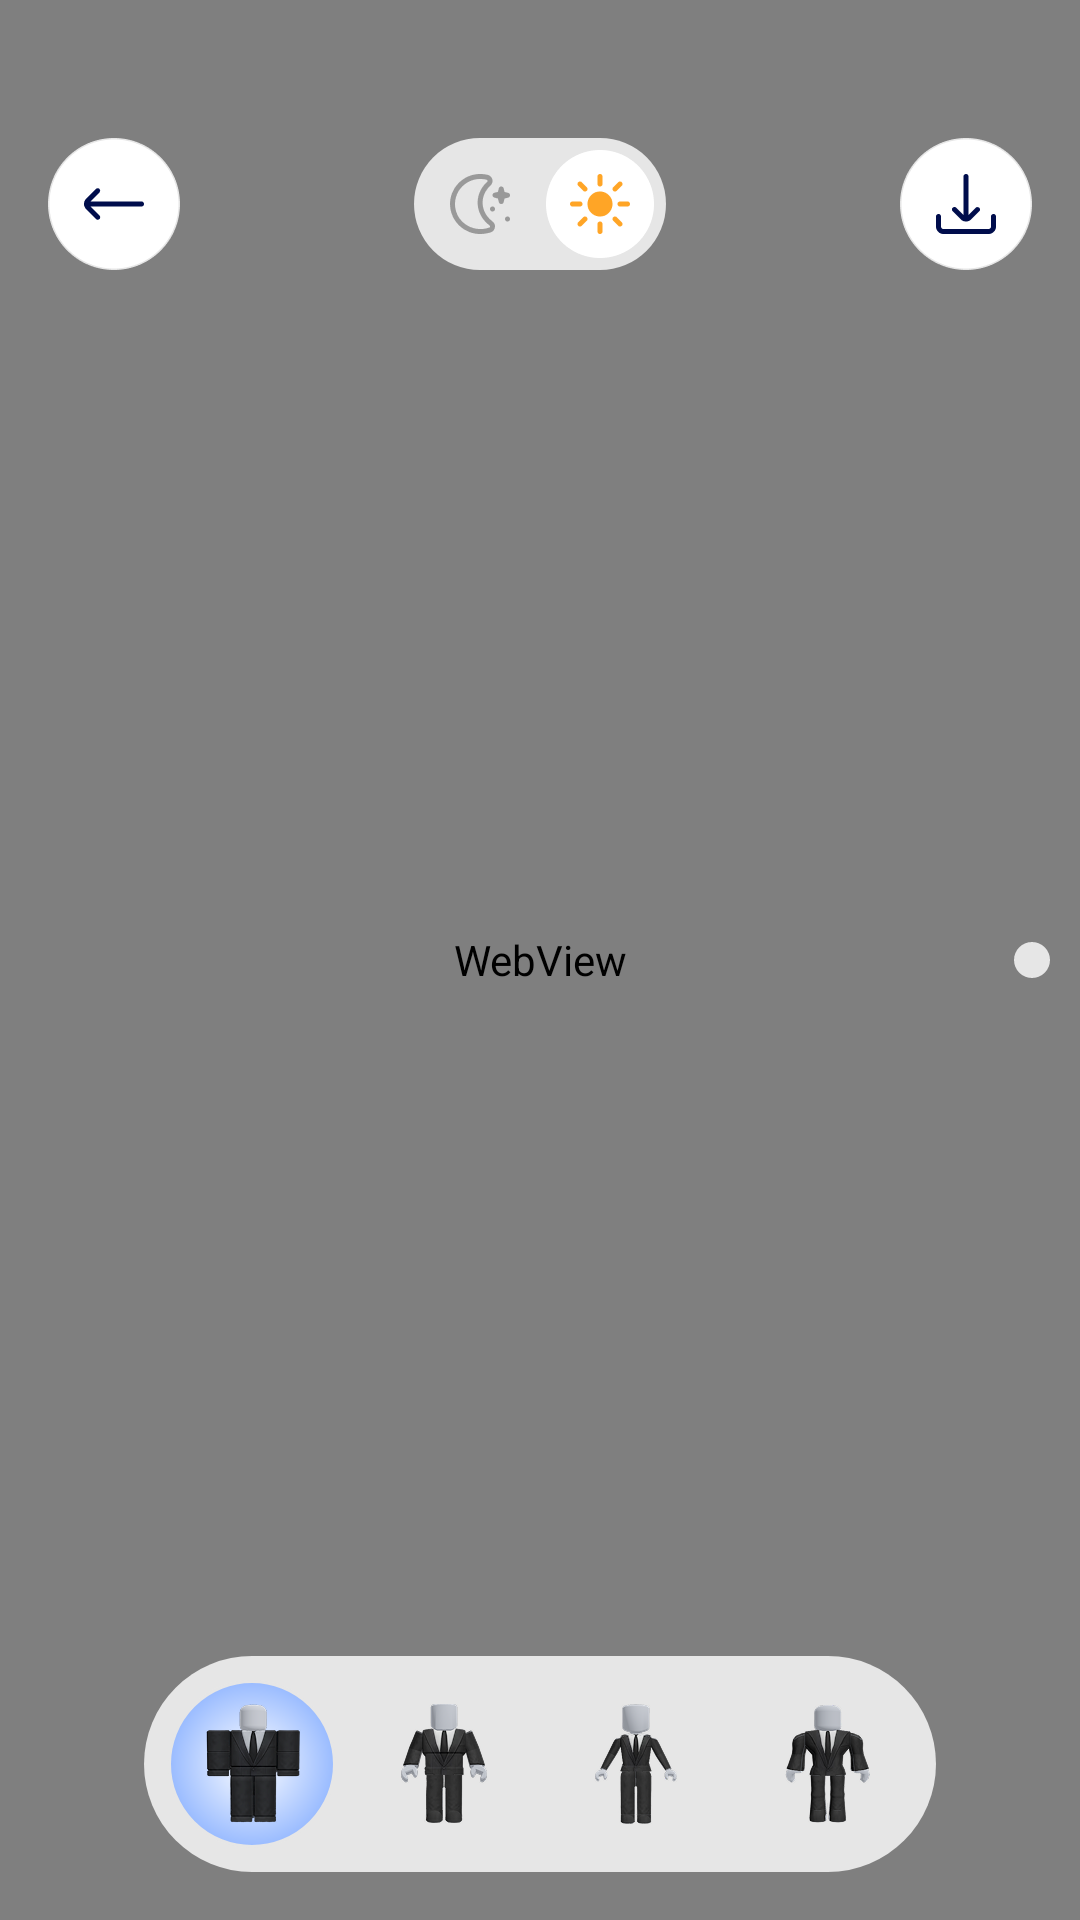

Reconstruct the res/layout file that produces this screen, plus the resources it refers to.
<!-- AndroidManifest.xml: application theme Theme.ST219_Clothes_Skins_Maker_for_RBX -->
<!-- res/layout/activity_view3d.xml -->
<?xml version="1.0" encoding="utf-8"?>
<androidx.constraintlayout.widget.ConstraintLayout xmlns:android="http://schemas.android.com/apk/res/android"
    xmlns:app="http://schemas.android.com/apk/res-auto"
    xmlns:tools="http://schemas.android.com/tools"
    android:layout_width="match_parent"
    android:layout_height="match_parent"
    android:background="@color/white_F5F5F5"
    tools:context=".ui.view3d.View3dActivity">

    
    <WebView
        android:id="@+id/webView"
        android:layout_width="match_parent"
        android:layout_height="match_parent" />

    <androidx.constraintlayout.widget.ConstraintLayout
        android:layout_width="match_parent"
        android:layout_height="100dp"
        android:background="@color/transparent"
        app:layout_constraintTop_toTopOf="parent">

        
        <ImageView
            android:id="@+id/btnBack"
            android:layout_width="44dp"
            android:layout_height="44dp"
            android:layout_marginStart="16dp"
            android:layout_marginBottom="10dp"
            android:background="?attr/selectableItemBackgroundBorderless"
            android:src="@drawable/ic_back"
            app:layout_constraintBottom_toBottomOf="parent"
            app:layout_constraintStart_toStartOf="parent" />

        <LinearLayout
            android:layout_width="wrap_content"
            android:layout_height="wrap_content"
            android:background="@drawable/bg_32_solid_gray_e6"
            android:orientation="horizontal"
            android:padding="4dp"
            app:layout_constraintBottom_toBottomOf="@+id/btnBack"
            app:layout_constraintEnd_toStartOf="@+id/btnDownload"
            app:layout_constraintStart_toEndOf="@+id/btnBack"
            app:layout_constraintTop_toTopOf="@+id/btnBack">

            
            <ImageView
                android:id="@+id/btnThemeDark"
                android:layout_width="36dp"
                android:layout_height="36dp"
                android:layout_marginEnd="4dp"
                android:src="@drawable/ic_dark" />

            
            <ImageView
                android:id="@+id/btnThemeLight"
                android:layout_width="36dp"
                android:layout_height="36dp"
                android:src="@drawable/ic_light_selected" />
        </LinearLayout>

        
        <ImageView
            android:id="@+id/btnDownload"
            android:layout_width="44dp"
            android:layout_height="44dp"
            android:layout_marginEnd="16dp"
            android:layout_marginBottom="10dp"
            android:background="?attr/selectableItemBackgroundBorderless"
            android:src="@drawable/ic_download"
            app:layout_constraintBottom_toBottomOf="parent"
            app:layout_constraintEnd_toEndOf="parent" />

    </androidx.constraintlayout.widget.ConstraintLayout>

    
    <LinearLayout
        android:id="@+id/lnlClothes"
        android:layout_width="wrap_content"
        android:layout_height="wrap_content"
        android:layout_marginEnd="10dp"
        android:background="@drawable/bg_26_solid_gray_e6"
        android:orientation="vertical"
        android:padding="6dp"
        app:layout_constraintBottom_toBottomOf="parent"
        app:layout_constraintEnd_toEndOf="parent"
        app:layout_constraintTop_toTopOf="parent">

        
        <ImageView
            android:id="@+id/btnShirt"
            android:layout_width="40dp"
            android:layout_height="40dp"
            android:visibility="gone"
            android:src="@drawable/ic_shirt" />

        
        <ImageView
            android:id="@+id/btnPant"
            android:layout_width="40dp"
            android:layout_height="40dp"
            android:layout_marginTop="6dp"
            android:visibility="gone"
            android:src="@drawable/ic_pant" />

        
        <ImageView
            android:id="@+id/btnAccessory"
            android:layout_width="40dp"
            android:layout_height="40dp"
            android:visibility="gone"
            android:layout_marginTop="6dp"
            android:src="@drawable/ic_accessory" />
    </LinearLayout>

    
    <LinearLayout
        android:id="@+id/lnlFeature"
        android:layout_width="wrap_content"
        android:layout_height="wrap_content"
        android:layout_marginEnd="10dp"
        android:visibility="invisible"
        android:background="@drawable/bg_26_solid_gray_e6"
        android:orientation="vertical"
        android:padding="6dp"
        app:layout_constraintBottom_toBottomOf="parent"
        app:layout_constraintEnd_toEndOf="parent"
        app:layout_constraintTop_toTopOf="parent">

        
        <ImageView
            android:id="@+id/btnImage"
            android:layout_width="40dp"
            android:layout_height="40dp"
            android:src="@drawable/ic_add_image" />

        
        <ImageView
            android:id="@+id/btnBrush"
            android:layout_width="40dp"
            android:layout_height="40dp"
            android:layout_marginTop="6dp"
            android:src="@drawable/ic_brush_3d" />

        
        <ImageView
            android:id="@+id/btnSticker"
            android:layout_width="40dp"
            android:layout_height="40dp"
            android:layout_marginTop="6dp"
            android:src="@drawable/ic_sticker" />

        
        <ImageView
            android:id="@+id/btnEmoji"
            android:layout_width="40dp"
            android:layout_height="40dp"
            android:layout_marginTop="6dp"
            android:src="@drawable/ic_emoji" />

        
        <ImageView
            android:id="@+id/btnText"
            android:layout_width="40dp"
            android:layout_height="40dp"
            android:layout_marginTop="6dp"
            android:src="@drawable/ic_text" />

        
        <ImageView
            android:id="@+id/btnClose"
            android:layout_width="40dp"
            android:layout_height="40dp"
            android:layout_marginTop="16dp"
            android:src="@drawable/ic_close" />
    </LinearLayout>

    <LinearLayout
        android:layout_width="wrap_content"
        android:layout_height="wrap_content"
        android:layout_marginBottom="16dp"
        android:background="@drawable/bg_36_solid_gray_e6"
        android:orientation="horizontal"
        android:padding="8dp"
        app:layout_constraintBottom_toBottomOf="parent"
        app:layout_constraintEnd_toEndOf="parent"
        app:layout_constraintStart_toStartOf="parent">

        
        <ImageView
            android:id="@+id/btnType1"
            android:layout_width="56dp"
            android:layout_height="56dp"
            android:layout_marginEnd="4dp"
            android:background="@drawable/bg_1000_stroke_gray_gradient"
            android:src="@drawable/ic_type_1" />

        
        <ImageView
            android:id="@+id/btnType2"
            android:layout_width="56dp"
            android:layout_height="56dp"
            android:layout_marginHorizontal="4dp"
            android:background="@drawable/bg_1000_solid_white"
            android:src="@drawable/ic_type_2" />

        
        <ImageView
            android:id="@+id/btnType3"
            android:layout_width="56dp"
            android:layout_height="56dp"
            android:layout_marginHorizontal="4dp"
            android:background="@drawable/bg_1000_solid_white"
            android:src="@drawable/ic_type_3" />

        
        <ImageView
            android:id="@+id/btnType4"
            android:layout_width="56dp"
            android:layout_height="56dp"
            android:layout_marginStart="4dp"
            android:background="@drawable/bg_1000_solid_white"
            android:src="@drawable/ic_type_4" />
    </LinearLayout>

</androidx.constraintlayout.widget.ConstraintLayout>
<!-- resources referenced by this layout -->
<resources>
  <color name="transparent">#00000000</color>
  <color name="white_F5F5F5">#F5F5F5</color>
  <!-- drawable bg_1000_stroke_gray_gradient (drawable) -->
  <?xml version="1.0" encoding="utf-8"?>
  <shape xmlns:android="http://schemas.android.com/apk/res/android">
      <corners android:radius="1000dp" />
      <stroke
          android:width="1dp"
          android:color="@color/gray_E6E6E6" />
      <gradient
          android:endColor="#99BBFF"
          android:gradientRadius="50%"
          android:startColor="@color/white"
          android:type="radial" />
  </shape>
  <!-- drawable bg_26_solid_gray_e6 (drawable) -->
  <?xml version="1.0" encoding="utf-8"?>
  <shape xmlns:android="http://schemas.android.com/apk/res/android">
      <corners android:radius="26dp" />
      <solid android:color="@color/gray_E6E6E6" />
  </shape>
  <!-- drawable bg_32_solid_gray_e6 (drawable) -->
  <?xml version="1.0" encoding="utf-8"?>
  <shape xmlns:android="http://schemas.android.com/apk/res/android">
      <corners android:radius="32dp" />
      <solid android:color="@color/gray_E6E6E6" />
  </shape>
  <!-- drawable bg_36_solid_gray_e6 (drawable) -->
  <?xml version="1.0" encoding="utf-8"?>
  <shape xmlns:android="http://schemas.android.com/apk/res/android">
      <corners android:radius="36dp" />
      <solid android:color="@color/gray_E6E6E6" />
  </shape>
  <!-- drawable ic_accessory: png bitmap (drawable, 3823 bytes) -->
  <!-- drawable ic_add_image: png bitmap (drawable, 3687 bytes) -->
  <!-- drawable ic_back: png bitmap (drawable, 3541 bytes) -->
  <!-- drawable ic_close: png bitmap (drawable, 3150 bytes) -->
  <!-- drawable ic_dark: png bitmap (drawable, 1946 bytes) -->
  <!-- drawable ic_download: png bitmap (drawable, 3597 bytes) -->
  <!-- drawable ic_emoji: png bitmap (drawable, 3822 bytes) -->
  <!-- drawable ic_light_selected: png bitmap (drawable, 2335 bytes) -->
  <!-- drawable ic_pant: png bitmap (drawable, 3122 bytes) -->
  <!-- drawable ic_shirt: png bitmap (drawable, 3364 bytes) -->
  <!-- drawable ic_sticker: png bitmap (drawable, 3726 bytes) -->
  <!-- drawable ic_text: png bitmap (drawable, 3426 bytes) -->
  <!-- drawable ic_type_1: png bitmap (drawable, 12826 bytes) -->
  <!-- drawable ic_type_2: png bitmap (drawable, 11709 bytes) -->
  <!-- drawable ic_type_3: png bitmap (drawable, 10655 bytes) -->
  <!-- drawable ic_type_4: png bitmap (drawable, 11574 bytes) -->
  <style name="Theme.ST219_Clothes_Skins_Maker_for_RBX" parent="Base.Theme.ST219_Clothes_Skins_Maker_for_RBX" />
  <color name="gray_E6E6E6">#E6E6E6</color>
  <color name="white">#FFFFFFFF</color>
  <style name="Base.Theme.ST219_Clothes_Skins_Maker_for_RBX" parent="Theme.Material3.DayNight.NoActionBar">
          <item name="android:windowTranslucentStatus">false</item>
          <item name="android:statusBarColor">@android:color/transparent</item>
      </style>
</resources>
